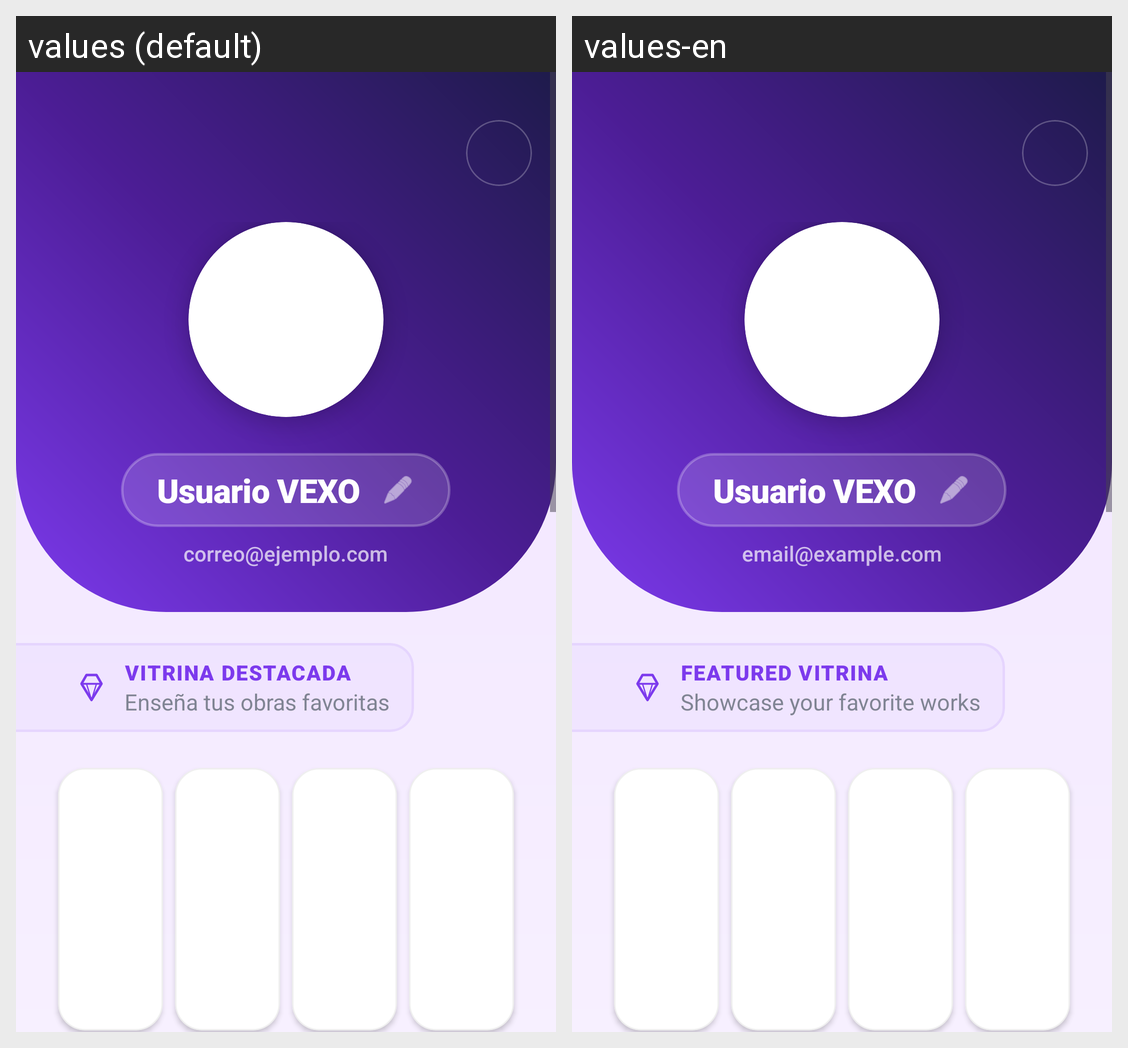

Translations of the strings shown on this Android screen, per locale in the grid:
Android screen res/layout/fragment_profile.xml rendered under 2 locales, left to right: values (default), values-en. Device: Nexus 5 (rendered at 1080×1920; each locale shown at half size, 540×960, under a caption strip naming it); theme Theme.Vexo.
Strings drawn on this screen, with the default value and each locale's value (text and hints the layout hard-codes, and strings that could not be matched under every locale, appear in the picture but are not listed):

default_email
  values: correo@ejemplo.com
  values-en: email@example.com

featured_vitrina
  values: VITRINA DESTACADA
  values-en: FEATURED VITRINA

vitrina_sub
  values: Enseña tus obras favoritas
  values-en: Showcase your favorite works
